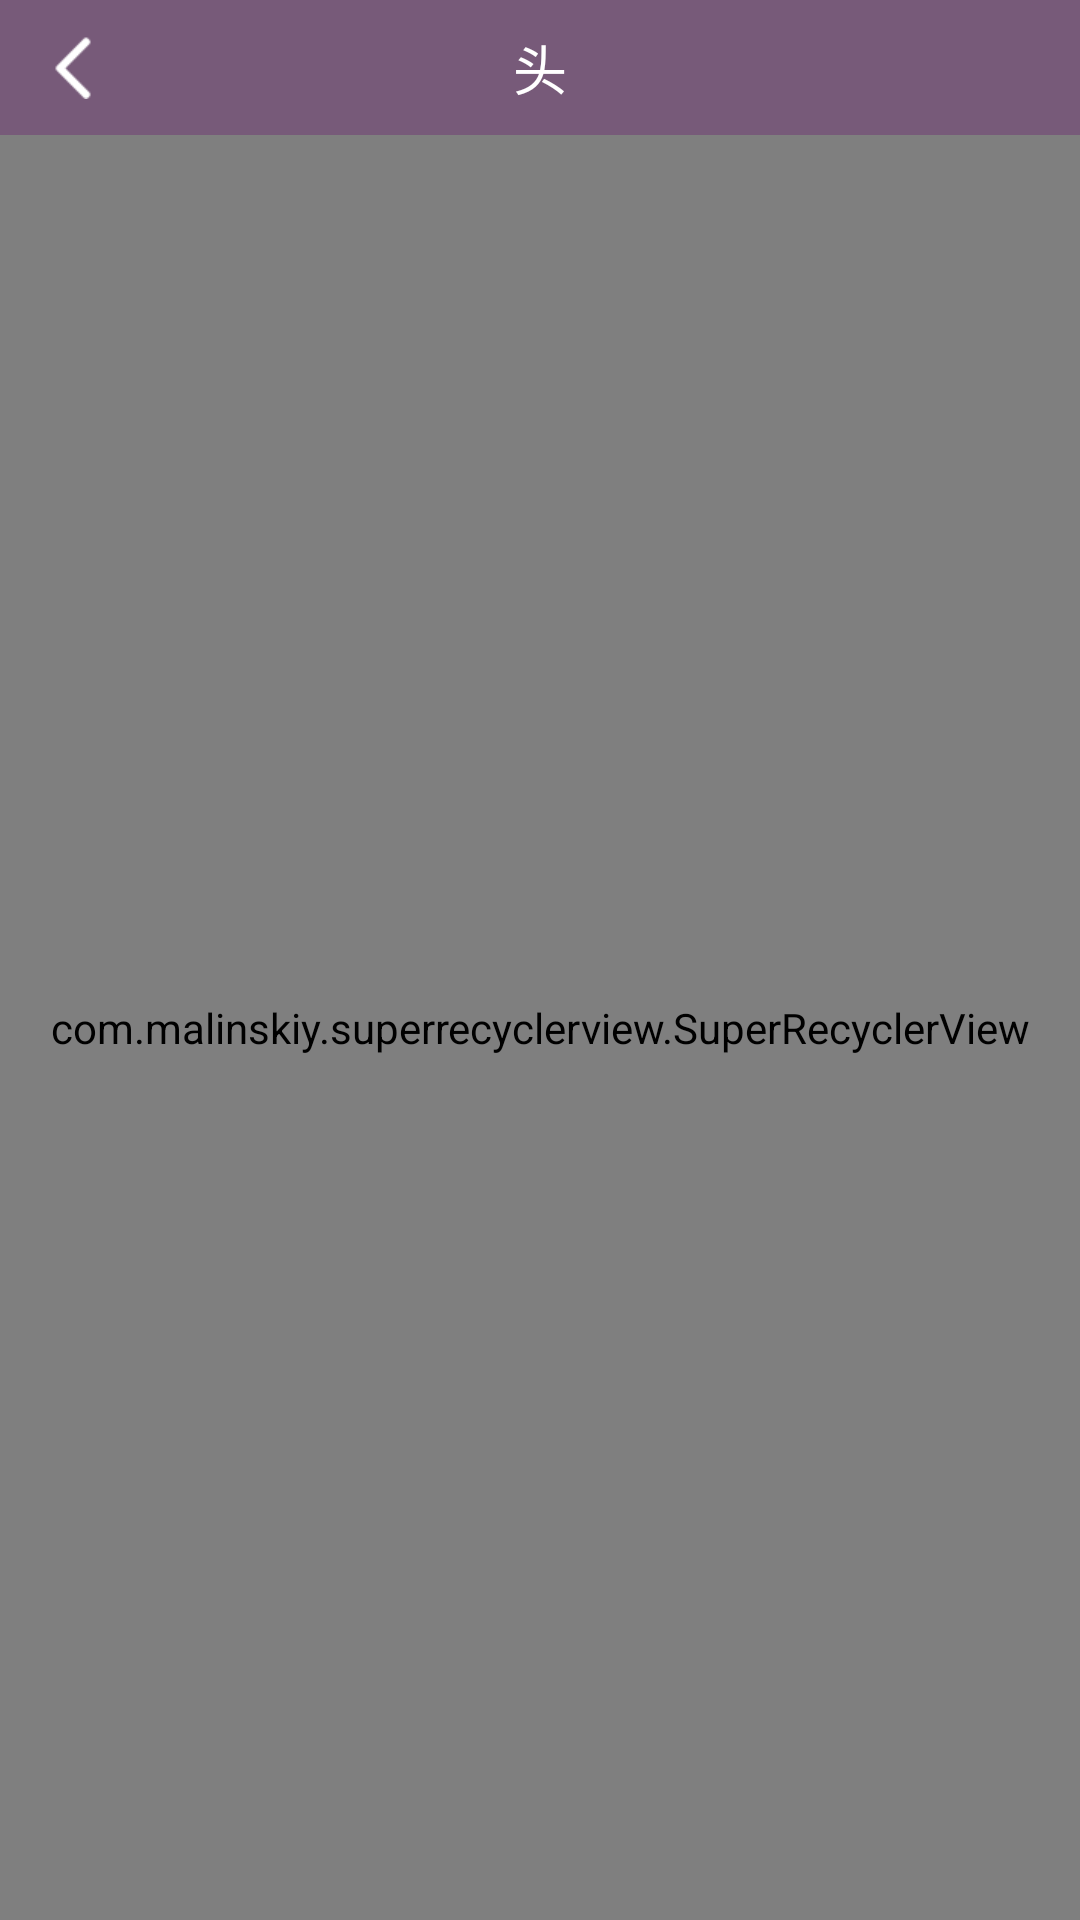

The Android layout XML behind this screen, and the referenced resources:
<!-- AndroidManifest.xml: application theme Theme.AppCompat.Light.NoActionBar -->
<!-- res/layout/activity_super_rv.xml -->
<?xml version="1.0" encoding="utf-8"?>
<LinearLayout xmlns:android="http://schemas.android.com/apk/res/android"
    xmlns:tools="http://schemas.android.com/tools"
    android:id="@+id/activity_super_rv"
    android:layout_width="match_parent"
    android:layout_height="match_parent"
    android:orientation="vertical">

    <include layout="@layout/header" />

    <com.malinskiy.superrecyclerview.SuperRecyclerView xmlns:app="http://schemas.android.com/apk/res-auto"
        android:id="@+id/list_super_rv"
        android:layout_width="match_parent"
        android:layout_height="match_parent"
        app:layout_moreProgress="@layout/layout_loading_item"
        app:mainLayoutId="@layout/layout_recyclerview_verticalscroll"
        app:scrollbarStyle="outsideOverlay" />

</LinearLayout>
<!-- res/layout/header.xml (included above) -->
<?xml version="1.0" encoding="utf-8"?>
<RelativeLayout xmlns:android="http://schemas.android.com/apk/res/android"
    android:layout_width="match_parent"
    android:layout_height="45dp"
    android:background="@color/base_color" >

    <TextView
        android:id="@+id/title"
        android:layout_width="match_parent"
        android:layout_height="match_parent"
        android:text="头"
        android:gravity="center"
        android:textColor="@color/white"
        android:textSize="18sp" />

    <ImageView
        android:id="@+id/left"
        android:layout_width="wrap_content"
        android:layout_height="match_parent"
        android:onClick="back"
        android:paddingLeft="18dp"
        android:paddingRight="18dp"
        android:src="@mipmap/arrow_left" />

    <TextView
        android:id="@+id/right"
        android:clickable="true"
        android:visibility="gone"
        android:layout_width="wrap_content"
        android:layout_height="match_parent"
        android:paddingLeft="10dp"
        android:paddingRight="10dp"
        android:gravity="center"
        android:text="确定"
        android:textColor="@color/white"
        android:textSize="18sp"
        android:layout_centerVertical="true"
        android:layout_alignParentRight="true"
        android:layout_alignParentEnd="true" />

</RelativeLayout>
<!-- res/layout/layout_loading_item.xml (included above) -->
<?xml version="1.0" encoding="utf-8"?>
<LinearLayout xmlns:android="http://schemas.android.com/apk/res/android"
    android:layout_width="match_parent"
    android:layout_height="match_parent"
    android:gravity="center_horizontal"
    android:orientation="vertical">

    <ProgressBar
        android:id="@+id/progressBar1"
        style="@style/myProgressBarStyleLarge"
        android:layout_width="40dp"
        android:layout_height="40dp"
        android:layout_gravity="center_horizontal" />

</LinearLayout>
<!-- resources referenced by this layout -->
<resources>
  <color name="base_color">#775A79</color>
  <color name="white">#ffffff</color>
  <!-- mipmap arrow_left: png bitmap (mipmap-xhdpi, 1398 bytes) -->
  <style name="myProgressBarStyleLarge">
          　　<item name="android:indeterminateDrawable">@drawable/progress_large</item>
          　　<item name="android:minWidth">76dip</item>
          　　<item name="android:maxWidth">76dip</item>
          　　<item name="android:minHeight">76dip</item>
          　　<item name="android:maxHeight">76dip</item>
      </style>
  <!-- drawable progress_large (drawable) -->
  <?xml version="1.0" encoding="utf-8"?>
  <rotate xmlns:android="http://schemas.android.com/apk/res/android"
      android:drawable="@drawable/loading_img"
      android:fromDegrees="0"
      android:pivotX="50%"
      android:pivotY="50%"
      android:toDegrees="360" />
</resources>
